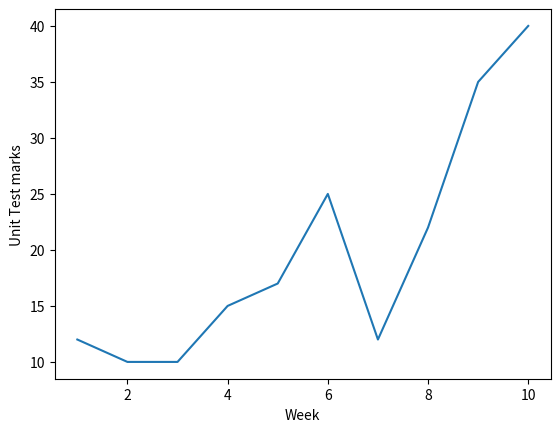

Generate this figure with matplotlib:
import matplotlib.pyplot as plt
week = [1, 2, 3, 4, 5, 6, 7, 8, 9, 10]
Marks = [12, 10, 10, 15, 17, 25, 12, 22, 35, 40]
#plotting line graph
plt.plot(week, Marks)
#Set the x axis and y-axis labels.
plt.xlabel('Week')
plt.ylabel('Unit Test marks')
plt.show()
